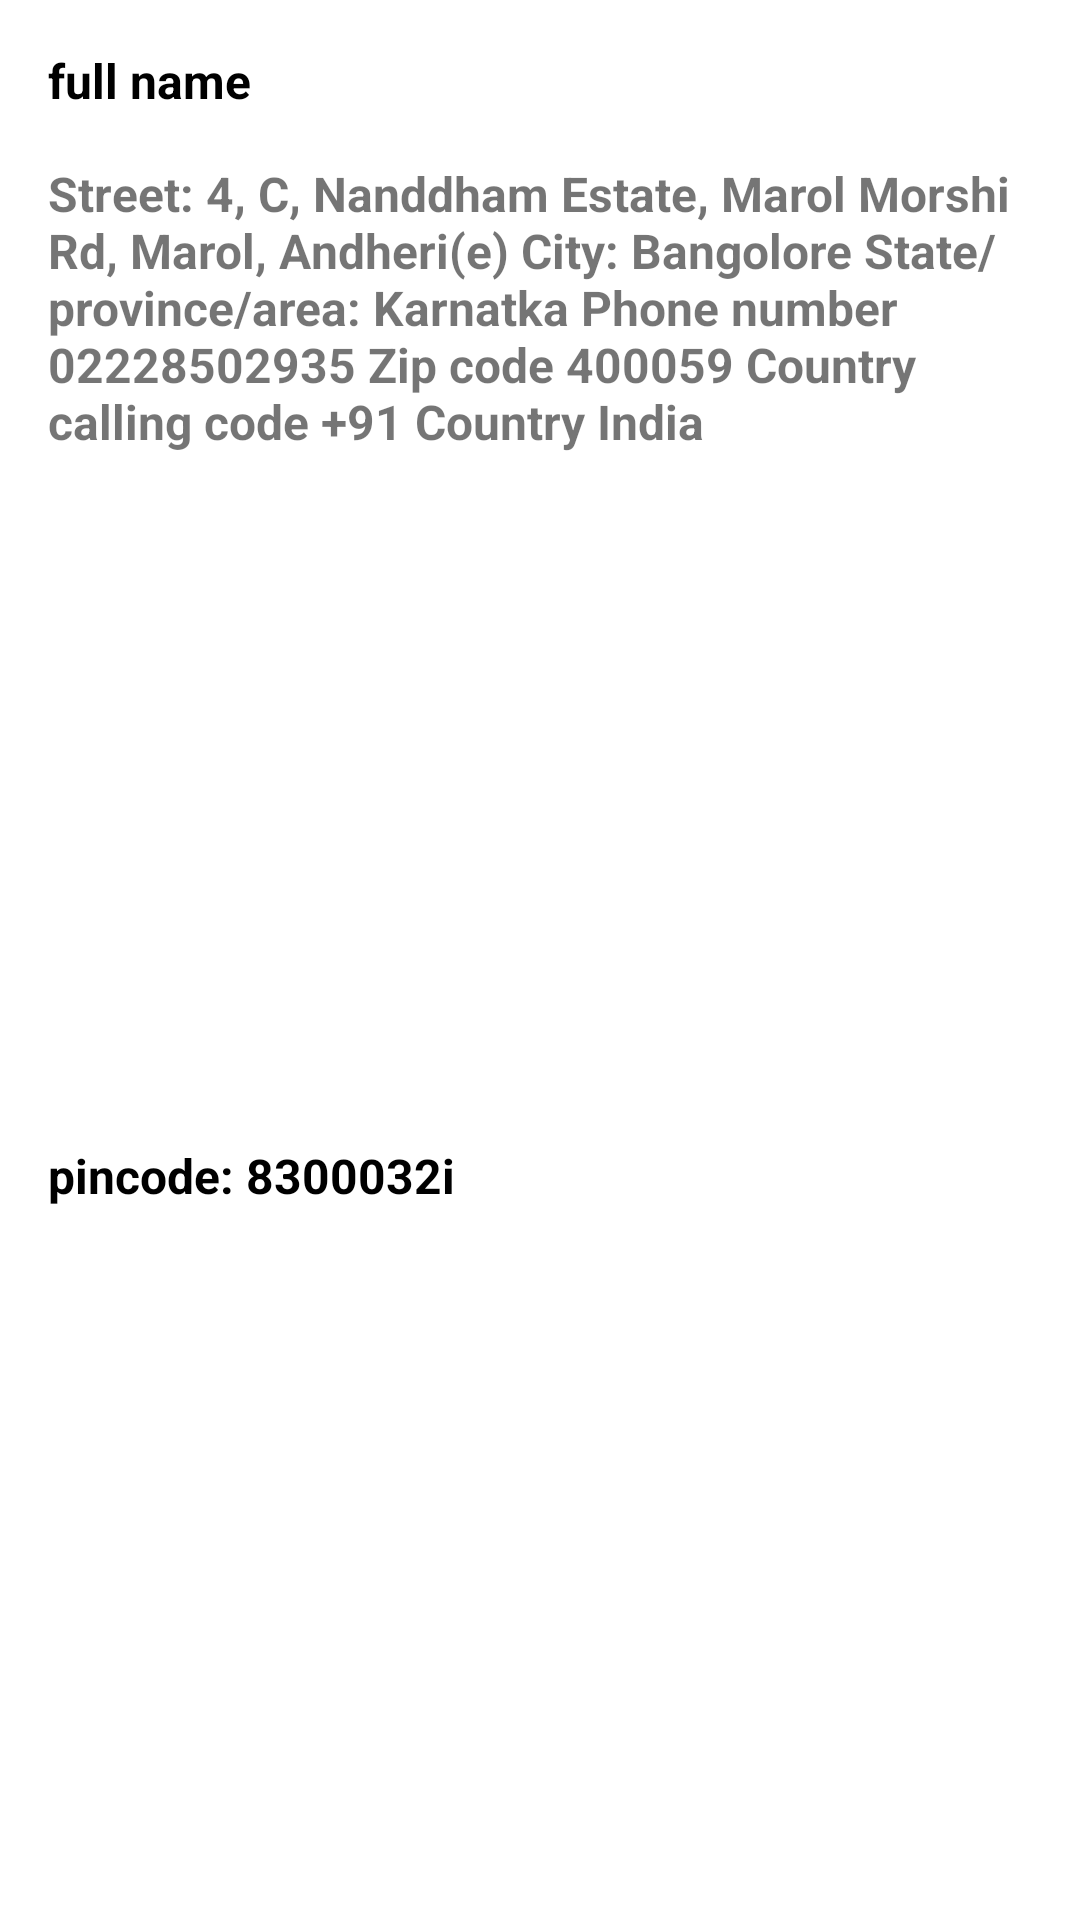

Here is an Android app screen rendered from its layout file. Give the layout XML and the strings, colors and styles it references.
<!-- AndroidManifest.xml: application theme Theme.Purple -->
<!-- res/layout/addresses_item_layout.xml -->
<?xml version="1.0" encoding="utf-8"?>
<androidx.constraintlayout.widget.ConstraintLayout xmlns:android="http://schemas.android.com/apk/res/android"
    xmlns:app="http://schemas.android.com/apk/res-auto"
    xmlns:tools="http://schemas.android.com/tools"
    android:foreground="?attr/selectableItemBackground"
    android:elevation="3dp"
    android:layout_marginTop="10dp"
    android:layout_marginBottom="10dp"
    android:layout_width="match_parent"
    android:layout_height="wrap_content"
    android:background="@color/white">

    <TextView
        android:id="@+id/name"
        android:layout_width="0dp"
        android:layout_height="wrap_content"
        android:layout_marginStart="16dp"
        android:layout_marginTop="16dp"
        android:layout_marginEnd="16dp"
        android:text="full name"
        android:textColor="@color/black"
        android:textSize="16sp"
        android:textStyle="bold"
        app:layout_constraintEnd_toStartOf="@+id/check_icon"
        app:layout_constraintStart_toStartOf="parent"
        app:layout_constraintTop_toTopOf="parent" />

    <TextView
        android:id="@+id/address_of_addresses_item"
        android:layout_width="0dp"
        android:layout_height="wrap_content"
        android:layout_marginStart="16dp"
        android:layout_marginTop="16dp"
        android:layout_marginEnd="16dp"
        android:text="@string/address"
        android:textSize="16sp"
        android:textStyle="bold"
        app:layout_constraintEnd_toEndOf="parent"
        app:layout_constraintStart_toStartOf="parent"
        app:layout_constraintTop_toBottomOf="@+id/name" />

    <TextView
        android:id="@+id/pincode_of_address_item"
        android:layout_width="wrap_content"
        android:layout_height="wrap_content"
        android:layout_marginStart="16dp"
        android:layout_marginTop="8dp"
        android:layout_marginBottom="16dp"
        android:text="pincode: 8300032i"
        android:textColor="#000000"
        android:textSize="16sp"
        android:textStyle="bold"
        app:layout_constraintBottom_toBottomOf="parent"
        app:layout_constraintStart_toStartOf="parent"
        app:layout_constraintTop_toBottomOf="@+id/address_of_addresses_item" />

    <ImageView
        android:id="@+id/check_icon"
        android:layout_width="wrap_content"
        android:layout_height="wrap_content"
        android:paddingTop="16dp"
        android:paddingEnd="16dp"
        app:layout_constraintEnd_toEndOf="parent"
        app:layout_constraintTop_toTopOf="parent"
        app:srcCompat="@drawable/ic_tick" />

    <LinearLayout
        android:id="@+id/option_container"
        android:layout_width="wrap_content"
        android:layout_height="wrap_content"
        android:layout_marginTop="16dp"
        android:layout_marginEnd="16dp"
        android:background="#E3E3E3"
        android:elevation="3dp"
        android:orientation="vertical"
        android:visibility="gone"
        app:layout_constraintEnd_toEndOf="parent"
        app:layout_constraintTop_toTopOf="parent">

        <TextView
            android:id="@+id/textView24"
            android:layout_width="match_parent"
            android:layout_height="wrap_content"
            android:paddingStart="16dp"
            android:paddingTop="6dp"
            android:paddingEnd="16dp"
            android:paddingBottom="6dp"
            android:text="Edit.."
            android:textAlignment="center"
            android:textColor="@color/black"
            android:textSize="12sp" />

        <TextView
            android:id="@+id/textView25"
            android:layout_width="match_parent"
            android:layout_height="wrap_content"
            android:paddingStart="16dp"
            android:paddingTop="6dp"
            android:paddingEnd="16dp"
            android:paddingBottom="6dp"
            android:text="remove"
            android:textAlignment="center"
            android:textColor="@color/black"
            android:textSize="12sp" />
    </LinearLayout>
</androidx.constraintlayout.widget.ConstraintLayout>
<!-- resources referenced by this layout -->
<resources>
  <color name="black">#FF000000</color>
  <color name="white">#FFFFFFFF</color>
  <string name="address">Street:  4, C, Nanddham Estate, Marol Morshi Rd, Marol, Andheri(e)
  
  City:   Bangolore
  
  State/province/area:    Karnatka
  
  Phone number  02228502935
  
  Zip code  400059
  
  Country calling code  +91
  
  Country  India</string>
  <style name="Theme.Purple" parent="Theme.MaterialComponents.DayNight.DarkActionBar">
          
          <item name="colorPrimary">@color/colorPrimary</item>
          <item name="colorPrimaryVariant">@color/colorPrimaryVariant</item>
          <item name="colorOnPrimary">@color/white</item>
          
          <item name="colorSecondary">@color/teal_200</item>
          <item name="colorSecondaryVariant">@color/teal_700</item>
          <item name="colorOnSecondary">@color/black</item>
          
          <item name="android:statusBarColor" tools:targetApi="l">?attr/colorPrimaryVariant</item>
          
      </style>
  <color name="colorPrimary">#FF0043</color>
  <color name="colorPrimaryVariant">#EA164E</color>
  <color name="teal_200">#FF03DAC5</color>
  <color name="teal_700">#FF018786</color>
</resources>
